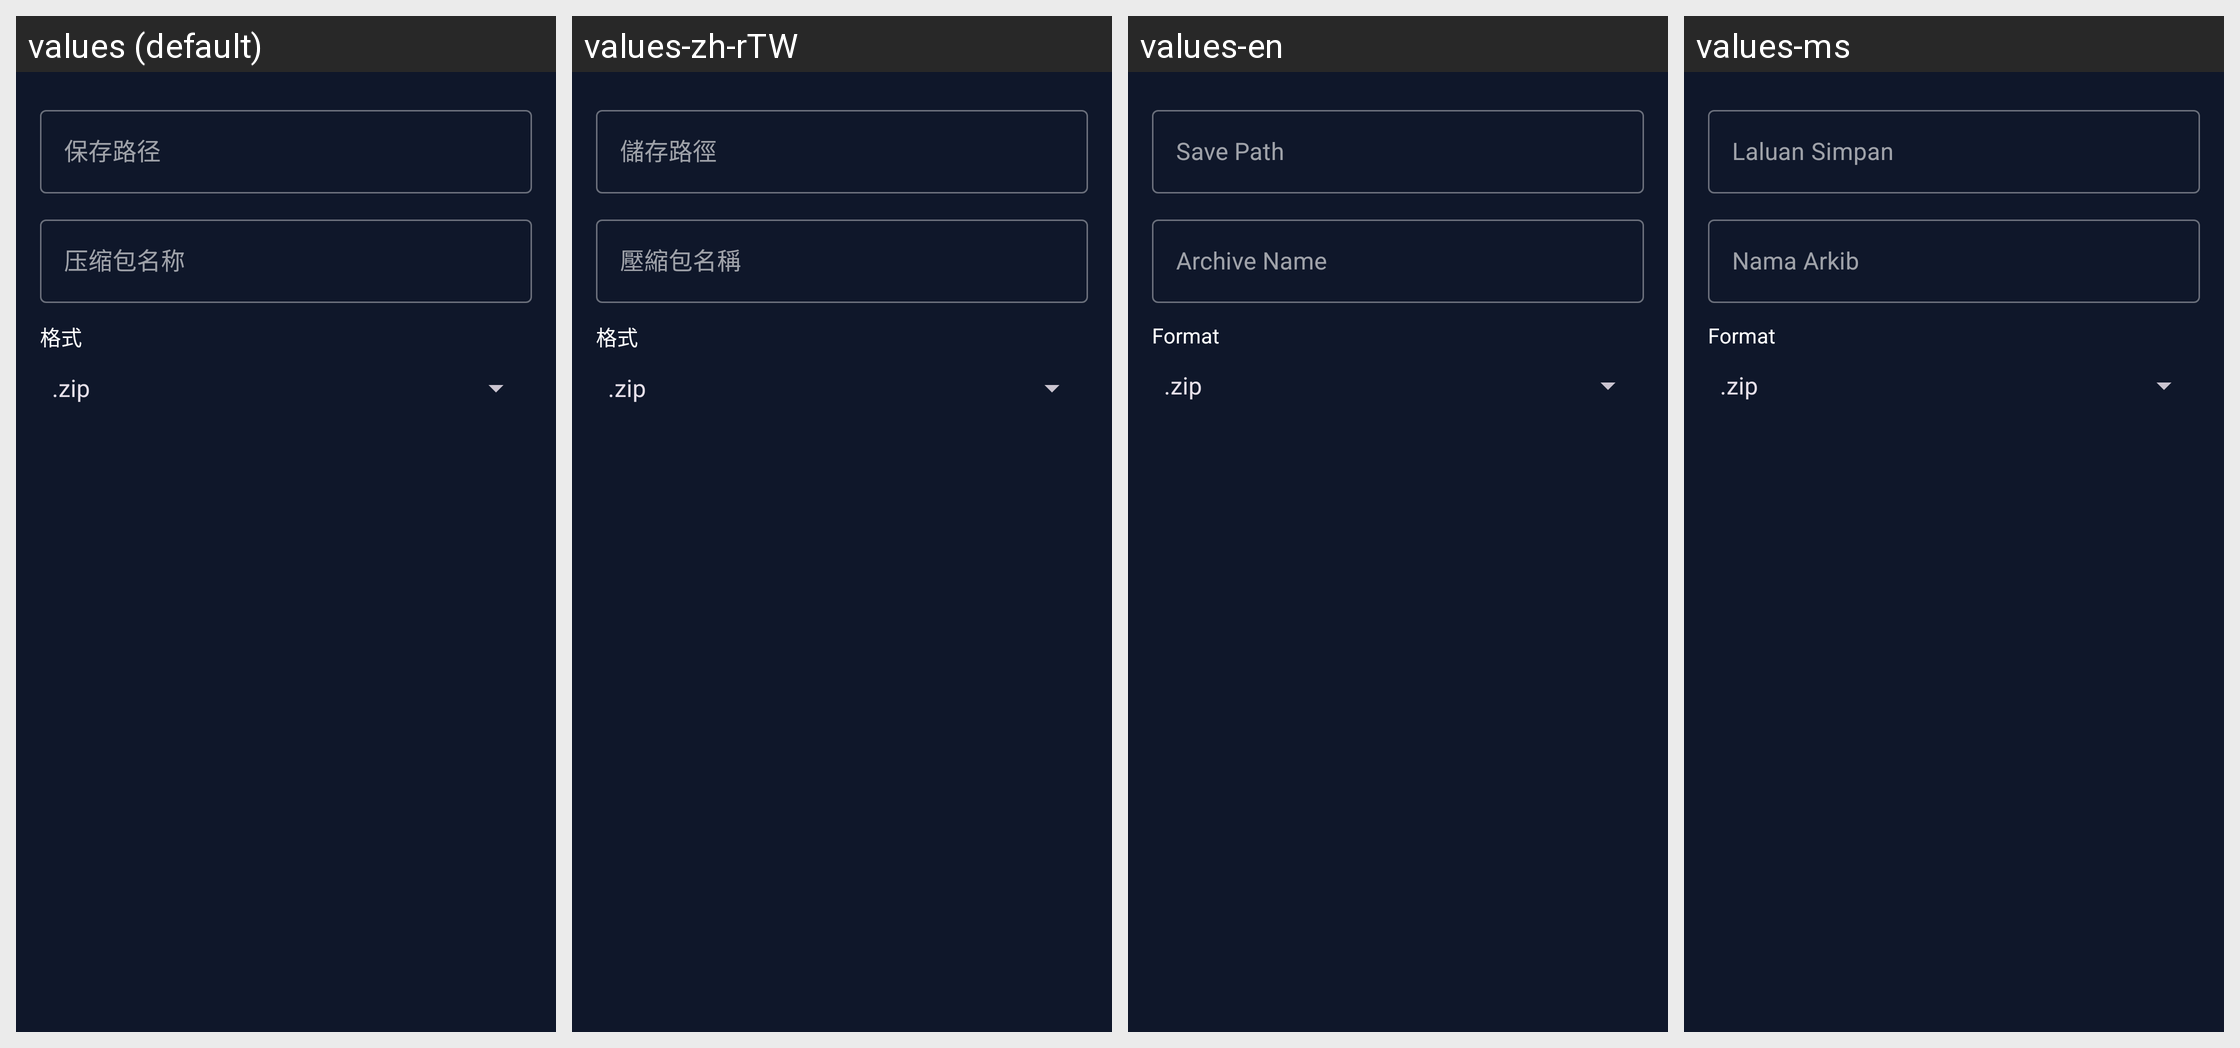

The same Android screen rendered under several of its app's locales, left to right. List the strings drawn on it with the default value and each locale's translation.
Android screen res/layout/dialog_compress.xml rendered under 4 locales, left to right: values (default), values-zh-rTW, values-en, values-ms. Device: Nexus 5 (rendered at 1080×1920; each locale shown at half size, 540×960, under a caption strip naming it); theme Theme.UniHub.
Other locales in the repository, not shown: values-zh-rCN.
Strings drawn on this screen, with the default value and each locale's value (text and hints the layout hard-codes, and strings that could not be matched under every locale, appear in the picture but are not listed):

compress_save_path_hint
  values: 保存路径
  values-zh-rTW: 儲存路徑
  values-en: Save Path
  values-ms: Laluan Simpan

compress_archive_name_hint
  values: 压缩包名称
  values-zh-rTW: 壓縮包名稱
  values-en: Archive Name
  values-ms: Nama Arkib

compress_format_label
  values: 格式
  values-zh-rTW: 格式
  values-en: Format
  values-ms: Format
